Run: headless pygame with SDL's dummy video driver; simulated clock (each Clock.tick advances the game by its frame time, no real sleeping); random seed 0; keys injected as events and as key.get_pressed() state; no mouse input.
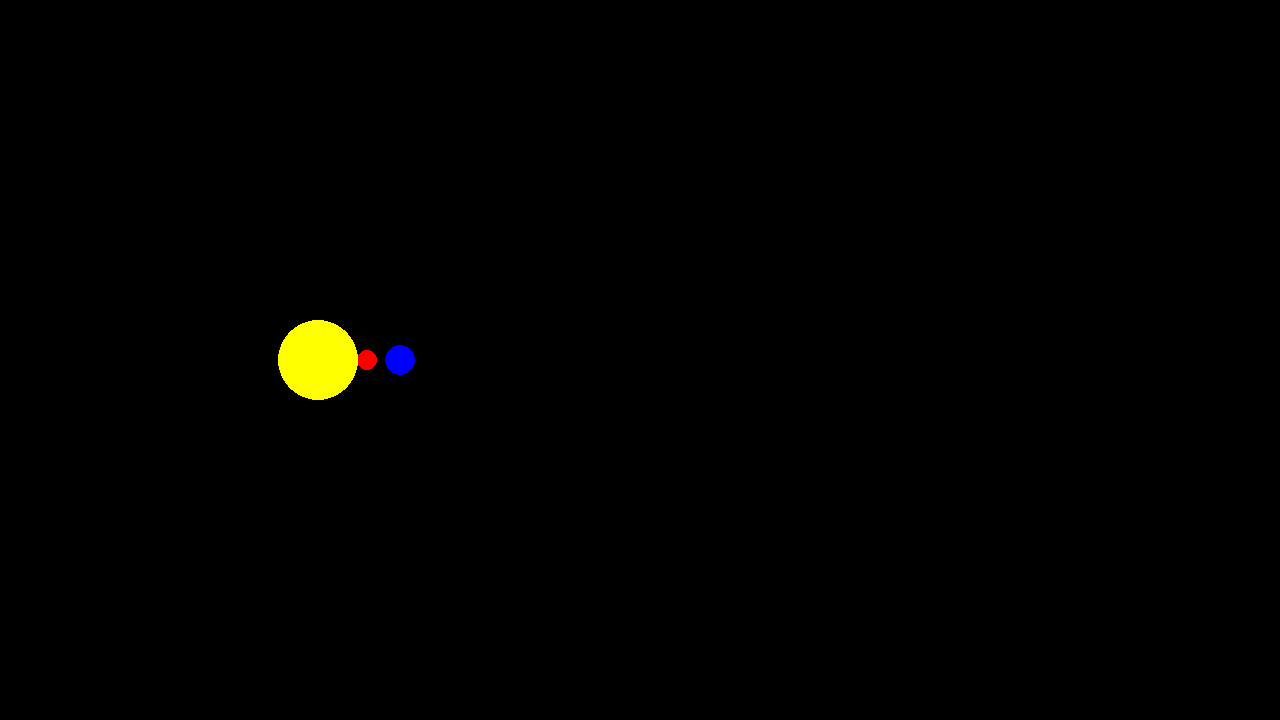
Frame 1 of 4 · flips 1–60 · no input
Frame 2 of 4 · flips 61–180 · tapped SPACE, RETURN · held RIGHT (→), D · screen unchanged from frame 1, image omitted
Frame 3 of 4 · flips 181–300 · held DOWN (↓), S · screen unchanged from frame 2, image omitted
Frame 4 of 4 · flips 301–420 · held LEFT (←), A, UP (↑), W · screen unchanged from frame 3, image omitted

The pygame program that drew these frames:

# Baseado em https://www.pygame.org/docs/

# Example file showing a circle moving on screen
import pygame

class Body:
	def __init__(self, name, x, mass, color):
		self.name = name
		self.x = x
		self.mass = mass
		self.v = 0
		self.color = color
		
	def calculate_f(self, other_body):
		G = 10
		#print(G, self.mass, other_body.get_mass())
		#print(self.name, self.x)
		num = (G * self.mass * other_body.get_mass())
		den = ((self.x - other_body.get_x()) * (self.x - other_body.get_x()))
		if abs(den) > 1:
			force = num / den
		else:
			# Simula que os planetas pararam de se atrair
			force = 0
		if abs(force) > 50:
			force = 0

		if other_body.get_x() < self.x:
			force = force * (-1)	
		
		return force

	
	def change(self, force):
		if abs(force) < 1:
			acel = 0
			new_v = 0
		else:
			acel = force / self.mass
			new_v = self.v + acel
		new_x = self.x + new_v + (acel/2)
		self.x = new_x
		self.v = new_v
		print(self.name, ", X: ", self.x, ", acel: ", acel, ", força: ", force)
		
	def draw(self):
		pos = pygame.Vector2(10 * self.x, screen.get_height() / 2)
		pygame.draw.circle(screen, self.color, pos, self.mass)
		
	def get_x(self):
		return self.x
		
	def get_mass(self):
		return self.mass
		
	def get_name(self):
		return self.name


# pygame setup
pygame.init()
screen = pygame.display.set_mode((1280, 720))
clock = pygame.time.Clock()
running = True
dt = 0

player_pos = pygame.Vector2(screen.get_width() / 2, screen.get_height() / 2)

b1 = Body("Marte", 10, 10, "red")
b2 = Body("Sol", 40, 40, "yellow")
b3 = Body("Terra", 100, 15, "blue")

paused = False

while running:
    # poll for events
    # pygame.QUIT event means the user clicked X to close your window
    for event in pygame.event.get():
        if event.type == pygame.QUIT:
            running = False

    # fill the screen with a color to wipe away anything from last frame
    screen.fill("black")

    #pygame.draw.circle(screen, "white", player_pos, 20)
    b1.draw()
    b3.draw()
    b2.draw()

    
    if paused == False:
        f_2_1 = b1.calculate_f(b2)
        f_3_1 = b1.calculate_f(b3)
        b1.change(f_2_1+f_3_1)
        
        f_1_2 = b2.calculate_f(b1)
        f_3_2 = b2.calculate_f(b3)
        b2.change(f_1_2+f_3_2)

        f_2_3 = b3.calculate_f(b2)
        f_1_3 = b3.calculate_f(b1)
        b3.change(f_1_3+f_2_3)
    

    keys = pygame.key.get_pressed()
    if keys[pygame.K_w]:
        player_pos.y -= 300 * dt
    if keys[pygame.K_s]:
        player_pos.y += 300 * dt
    if keys[pygame.K_a]:
        player_pos.x -= 300 * dt
    if keys[pygame.K_d]:
        player_pos.x += 300 * dt
    if keys[pygame.K_p]:
        if paused:
        	paused = False
        else:
        	paused = True
    
    print(paused)

    # flip() the display to put your work on screen
    pygame.display.flip()

    # limits FPS to 60
    # dt is delta time in seconds since last frame, used for framerate-
    # independent physics.
    dt = clock.tick(10) / 1000

pygame.quit()
